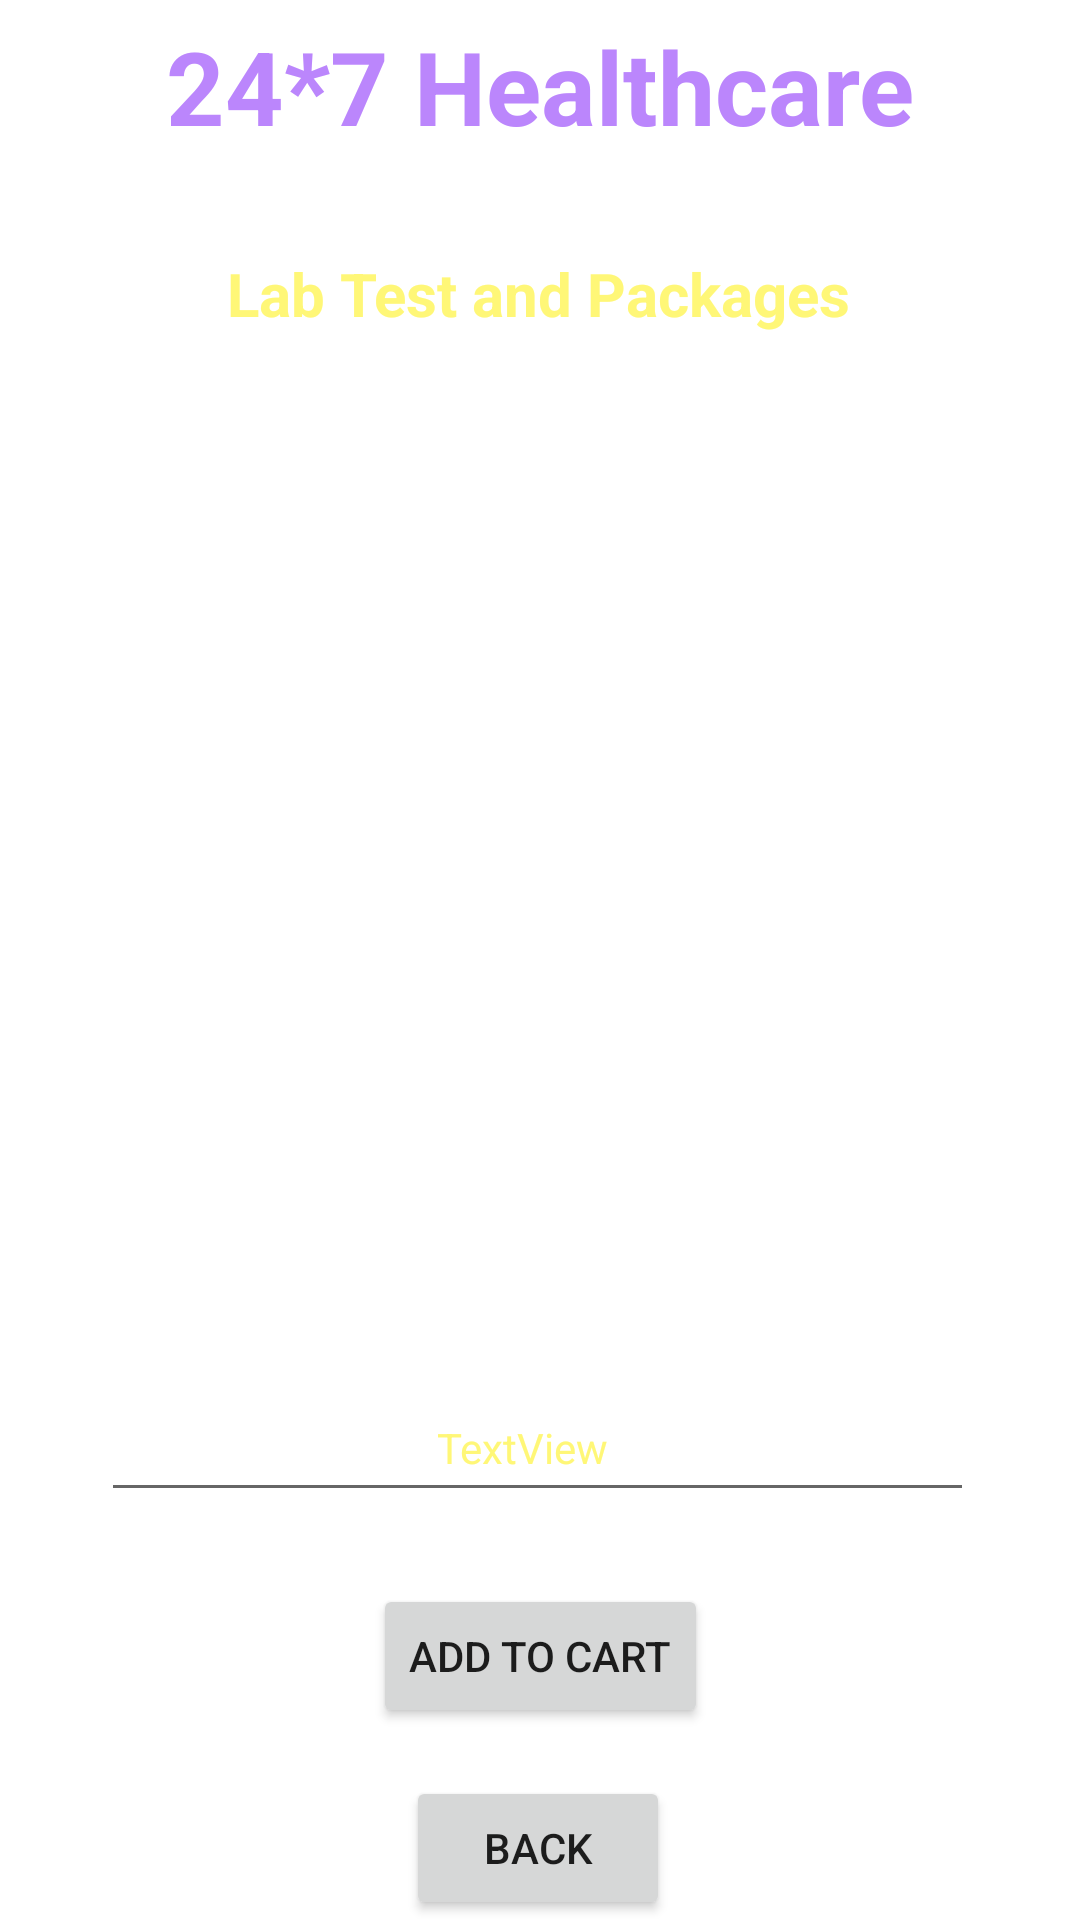

Produce the Android XML layout that renders to this screen, including the resource entries it uses.
<!-- AndroidManifest.xml: application theme Theme.Amwell -->
<!-- res/layout/activity_lab_test_details.xml -->
<?xml version="1.0" encoding="utf-8"?>
<androidx.constraintlayout.widget.ConstraintLayout xmlns:android="http://schemas.android.com/apk/res/android"
    xmlns:app="http://schemas.android.com/apk/res-auto"
    xmlns:tools="http://schemas.android.com/tools"
    android:layout_width="match_parent"
    android:layout_height="match_parent"
    android:background="@drawable/back1"
    tools:context=".LabTestDetailsActivity">

    <Button
        android:id="@+id/buttonBMCartCheckOut"
        android:layout_width="wrap_content"
        android:layout_height="wrap_content"
        android:text="BACK"
        app:layout_constraintBottom_toBottomOf="parent"
        app:layout_constraintEnd_toEndOf="parent"
        app:layout_constraintHorizontal_bias="0.498"
        app:layout_constraintStart_toStartOf="parent" />

    <TextView
        android:id="@+id/textViewBMDPackageName"
        android:layout_width="wrap_content"
        android:layout_height="wrap_content"
        android:text="Lab Test and Packages"
        android:textColor="@color/yellowLight"
        android:textSize="20sp"
        android:textStyle="bold"
        app:layout_constraintBottom_toBottomOf="parent"
        app:layout_constraintEnd_toEndOf="parent"
        app:layout_constraintHorizontal_bias="0.497"
        app:layout_constraintStart_toStartOf="parent"
        app:layout_constraintTop_toBottomOf="@+id/textViewDDName"
        app:layout_constraintVertical_bias="0.059" />

    <TextView
        android:id="@+id/textViewDDName"
        android:layout_width="wrap_content"
        android:layout_height="wrap_content"
        android:text="24*7 Healthcare"
        android:textColor="@color/purple_200"
        android:textSize="34sp"
        android:textStyle="bold"
        app:layout_constraintBottom_toBottomOf="parent"
        app:layout_constraintEnd_toEndOf="parent"
        app:layout_constraintStart_toStartOf="parent"
        app:layout_constraintTop_toTopOf="parent"
        app:layout_constraintVertical_bias="0.01" />

    <TextView
        android:id="@+id/textViewBMCartTitle"
        android:layout_width="wrap_content"
        android:layout_height="wrap_content"
        android:text="Deliver Location : Pune"
        android:textColor="@color/colorWhite"
        android:textSize="16sp"
        android:textStyle="bold"
        app:layout_constraintBottom_toBottomOf="parent"
        app:layout_constraintEnd_toEndOf="parent"
        app:layout_constraintHorizontal_bias="0.497"
        app:layout_constraintStart_toStartOf="parent"
        app:layout_constraintTop_toBottomOf="@+id/textViewDDName"
        app:layout_constraintVertical_bias="0.01" />

    <EditText
        android:id="@+id/listViewHA"
        android:layout_width="291dp"
        android:layout_height="371dp"
        android:layout_margin="10dp"
        android:layout_marginStart="16dp"
        android:layout_marginTop="16dp"
        android:layout_marginEnd="16dp"
        android:editable="false"
        android:ems="10"
        android:gravity="start|top"
        android:inputType="textMultiLine"
        android:padding="10dp"
        android:text="Hi \nHello"
        android:textColor="@color/colorWhite"
        app:layout_constraintBottom_toBottomOf="parent"
        app:layout_constraintEnd_toEndOf="parent"
        app:layout_constraintHorizontal_bias="0.482"
        app:layout_constraintStart_toStartOf="parent"
        app:layout_constraintTop_toBottomOf="@+id/textViewBMCartTitle"
        app:layout_constraintVertical_bias="0.261" />

    <Button
        android:id="@+id/buttonBMDAddToCart"
        android:layout_width="wrap_content"
        android:layout_height="wrap_content"
        android:layout_marginBottom="64dp"
        android:text="Add To Cart"
        app:layout_constraintBottom_toBottomOf="parent"
        app:layout_constraintEnd_toEndOf="parent"
        app:layout_constraintStart_toStartOf="parent" />

    <TextView
        android:id="@+id/textViewBMDTotalCost"
        android:layout_width="69dp"
        android:layout_height="0dp"
        android:layout_marginBottom="148dp"
        android:text="TextView"
        android:textColor="@color/yellowLight"
        app:layout_constraintBottom_toBottomOf="@+id/buttonBMCartCheckOut"
        app:layout_constraintEnd_toEndOf="parent"
        app:layout_constraintStart_toStartOf="parent" />


</androidx.constraintlayout.widget.ConstraintLayout>
<!-- resources referenced by this layout -->
<resources>
  <color name="colorWhite">#FFFFFFFF</color>
  <color name="purple_200">#FFBB86FC</color>
  <color name="yellowLight">#fff777</color>
  <style name="Theme.Amwell" parent="Theme.MaterialComponents.DayNight.NoActionBar">
          
          <item name="colorPrimary">@color/purple_500</item>
          <item name="colorPrimaryVariant">@color/purple_700</item>
          <item name="colorOnPrimary">@color/white</item>
          
          <item name="colorSecondary">@color/teal_200</item>
          <item name="colorSecondaryVariant">@color/teal_700</item>
          <item name="colorOnSecondary">@color/black</item>
          
          <item name="android:statusBarColor">?attr/colorPrimaryVariant</item>
          
      </style>
  <color name="purple_500">#FF6200EE</color>
  <color name="purple_700">#FF3700B3</color>
  <color name="white">#FFFFFFFF</color>
  <color name="teal_200">#FF03DAC5</color>
  <color name="teal_700">#FF018786</color>
  <color name="black">#FF000000</color>
</resources>
